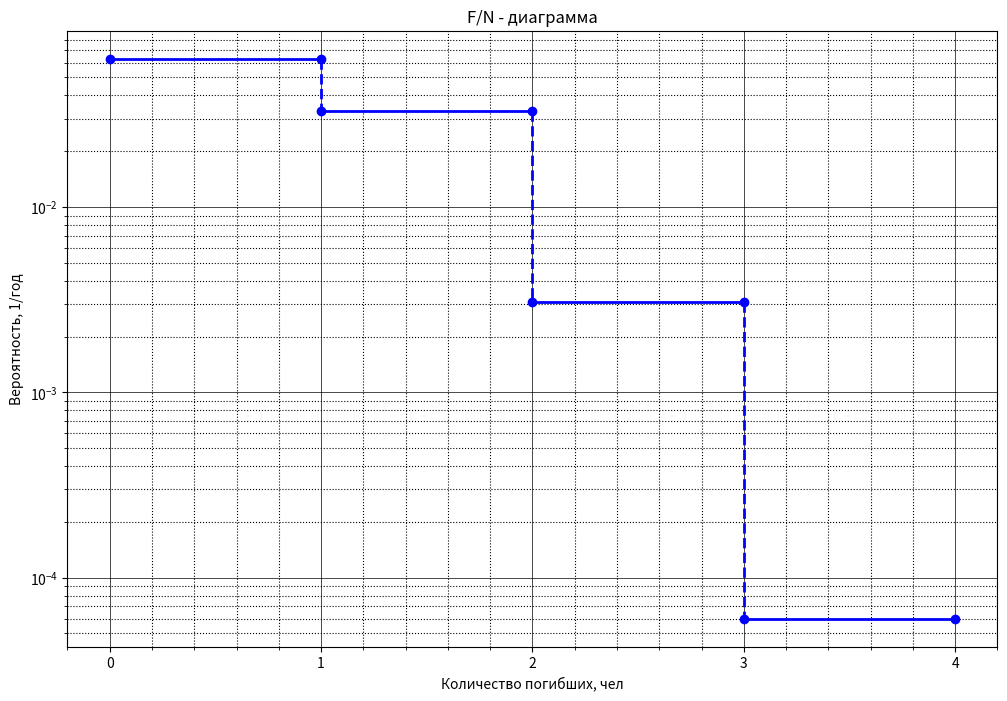
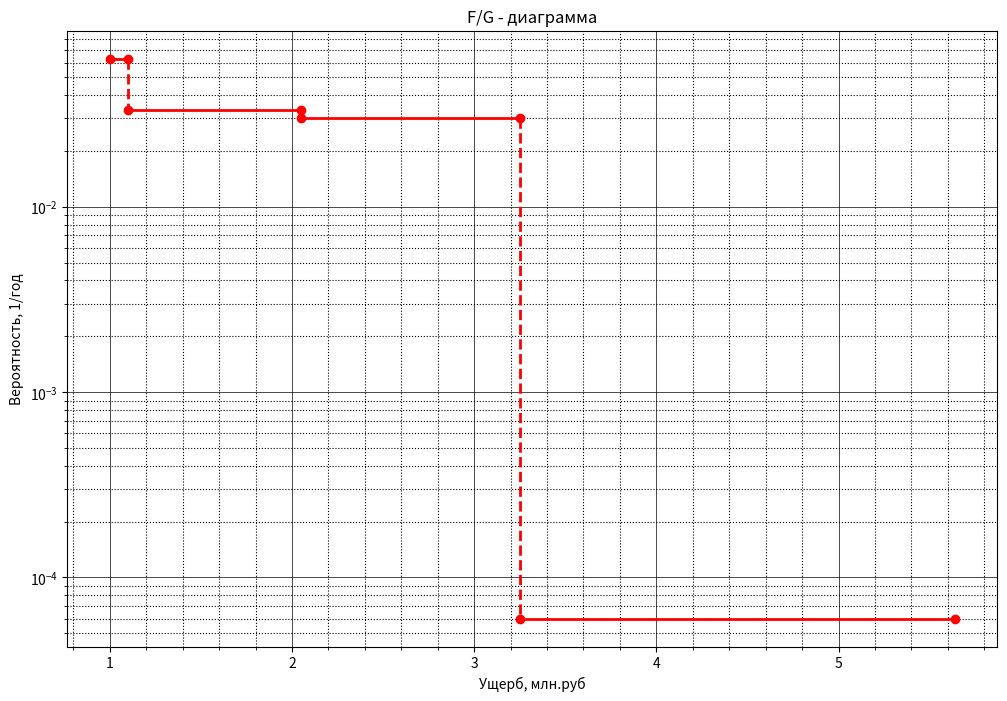

Here is the Python script that generated these plots, in order:
import matplotlib.pyplot as plt
import matplotlib.ticker as ticker

class FN_FG_chart:
    def __init__(self, path: str):
        self.path = path

    def fn_chart(self, data: list):
        people = data[1]  # люди
        probability = data[0]  # вероятности
        unq = list(set(people))  # уникальные значение из people (люди)
        sum_ver = []  # сумма вероятностей для >= каждого уникального занчения

        for item_unq in unq:
            count = 0  # счетчик индекса для выбора индекса соответствующего probability
            res = 0  # результат сложения
            for iter in people:  # если значение из списка people
                if iter >= item_unq:  # больше чем item_unq из уникальных значений
                    res += probability[count]  # проссумировать вероятности
                count += 1
            sum_ver.append(res)

        # Координаты для сплошных линий
        y = []
        for i in sum_ver:
            y.extend([i, i, None])
        y = y[:-4]

        x = []
        for i in range(len(unq) - 1):
            x.extend([unq[i], unq[i + 1], None])
        x.extend([unq[-1], unq[-1], None])
        x = x[:-4]

        # Координаты для пунктирных линий
        y1 = []
        for i in range(len(sum_ver) - 1):
            y1.extend([sum_ver[i], sum_ver[i + 1], None])
        y1 = y1[:-4]

        x1 = []
        for i in range(len(unq) - 1):
            x1.extend([unq[i + 1], unq[i + 1], None])
        x1 = x1[:-4]

        # Построение графика
        fig, ax = plt.subplots()

        ax.plot(x, y, 'bo', linewidth=2, linestyle='-')
        #  Устанавливаем интервал основных делений:
        ax.xaxis.set_major_locator(ticker.MultipleLocator(1))

        ax.plot(x1, y1, color='b', linewidth=2, linestyle='--')
        ax.set_yscale("log")

        #  Прежде чем рисовать вспомогательные линии
        #  необходимо включить второстепенные деления
        #  осей:
        ax.minorticks_on()

        #  Определяем внешний вид линий основной сетки:
        ax.grid(which='major',
                color='k',
                linewidth=0.5)

        #  Определяем внешний вид линий вспомогательной
        #  сетки:
        ax.grid(which='minor',
                color='k',
                linestyle=':')

        ax.set_title('F/N - диаграмма')
        ax.set_xlabel('Количество погибших, чел')
        ax.set_ylabel('Вероятность, 1/год')

        fig.set_figwidth(12)
        fig.set_figheight(8)

        # plt.show()
        plt.savefig(f'{self.path}\\fn.jpg')


    def fg_chart(self, data: list):
        money = data[1]  # деньги
        probability = data[0]  # вероятности
        unq = money.copy()  # уникальные значение из money
        unq.sort()

        sum_ver = []  # сумма вероятностей для >= каждого уникального занчения

        for item_unq in unq:
            count = 0  # счетчик индекса для выбора индекса соответствующего probability
            res = 0  # результат сложения
            for iter in money:  # если значение из списка people
                if iter >= item_unq:  # больше чем item_unq из уникальных значений
                    res += probability[count]  # проссумировать вероятности
                count += 1
            sum_ver.append(res)

        # Координаты для сплошных линий
        y = []
        for i in sum_ver:
            y.extend([i, i, None])
        y = y[:-4]

        x = []
        for i in range(len(unq) - 1):
            x.extend([unq[i], unq[i + 1], None])
        x.extend([unq[-1], unq[-1], None])
        x = x[:-4]

        # Координаты для пунктирных линий
        y1 = []
        for i in range(len(sum_ver) - 1):
            y1.extend([sum_ver[i], sum_ver[i + 1], None])
        y1 = y1[:-4]

        x1 = []
        for i in range(len(unq) - 1):
            x1.extend([unq[i + 1], unq[i + 1], None])
        x1 = x1[:-4]

        # Построение графика
        fig, ax = plt.subplots()

        ax.plot(x, y, 'ro', linewidth=2, linestyle='-')

        ax.plot(x1, y1, color='r', linewidth=2, linestyle='--')
        ax.set_yscale("log")

        #  Прежде чем рисовать вспомогательные линии
        #  необходимо включить второстепенные деления
        #  осей:
        ax.minorticks_on()

        #  Определяем внешний вид линий основной сетки:
        ax.grid(which='major',
                color='k',
                linewidth=0.5)

        #  Определяем внешний вид линий вспомогательной
        #  сетки:
        ax.grid(which='minor',
                color='k',
                linestyle=':')

        ax.set_title('F/G - диаграмма')
        ax.set_xlabel('Ущерб, млн.руб')
        ax.set_ylabel('Вероятность, 1/год')

        fig.set_figwidth(12)
        fig.set_figheight(8)

        # plt.show()
        plt.savefig(f'{self.path}\\fg.jpg')


if __name__ == '__main__':
    data = [
        [3e-2, 3e-2, 3e-3, 3e-5, 3e-5],
        [0, 1, 2, 3, 4]
    ]

    path = "C:\\Users\\<user>\\Desktop"

    chart = FN_FG_chart(path)
    chart.fn_chart(data)

    data1 = [
        [3e-2, 3e-2, 3e-3, 3e-5, 3e-5],
        [1, 2.05, 1.1, 3.25, 5.64]
    ]

    chart.fg_chart(data1)

